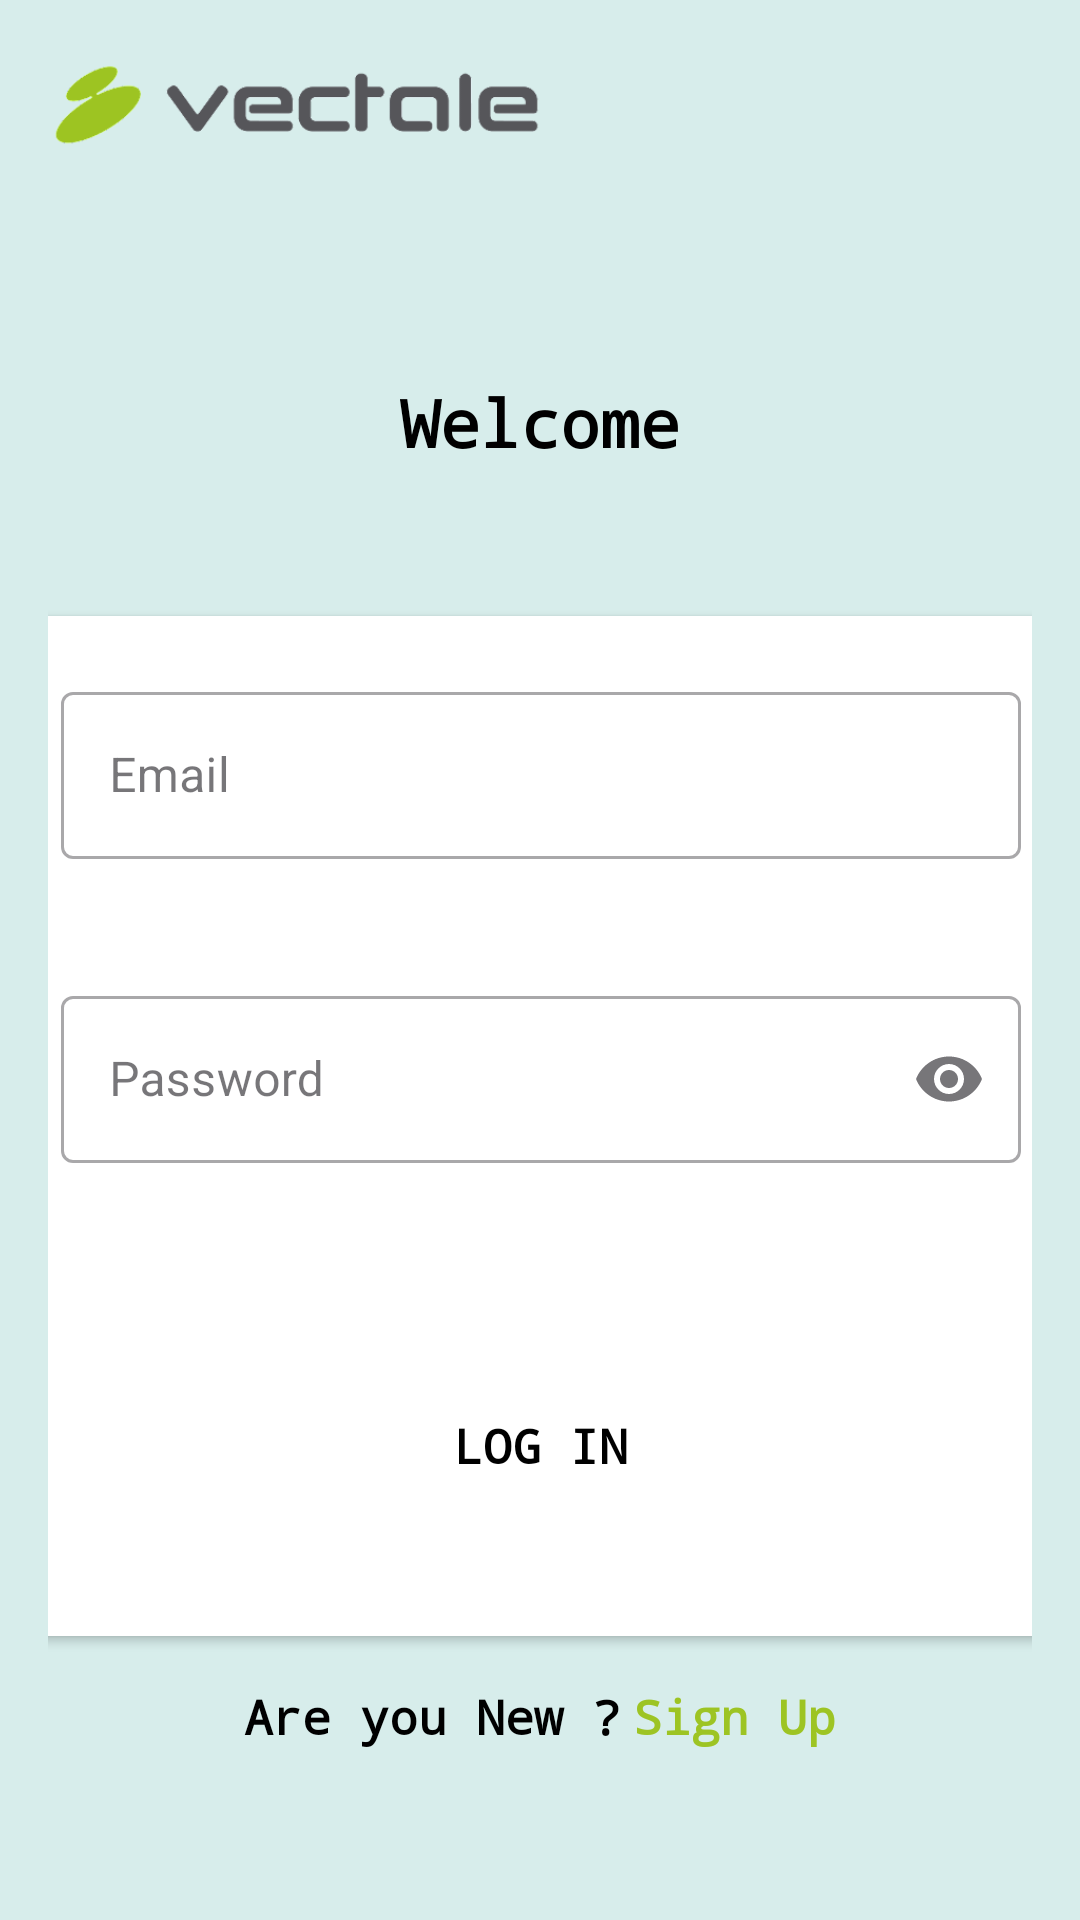

The Android layout XML behind this screen, and the referenced resources:
<!-- AndroidManifest.xml: application theme Theme.VectaleMobile -->
<!-- res/layout/login_activity.xml -->
<androidx.constraintlayout.widget.ConstraintLayout
    xmlns:android="http://schemas.android.com/apk/res/android"
    xmlns:app="http://schemas.android.com/apk/res-auto"
    xmlns:tools="http://schemas.android.com/tools"
    android:layout_width="match_parent"
    android:layout_height="match_parent"
    android:padding="16dp"
    style="@style/bgStyle">

    <ImageView
        android:id="@+id/vectaleLogo"
        android:layout_width="180dp"
        android:layout_height="45dp"
        app:layout_constraintStart_toStartOf="parent"
        app:layout_constraintTop_toTopOf="parent"
        app:srcCompat="@drawable/logo" />

    <ScrollView
        android:layout_width="match_parent"
        android:layout_height="match_parent"
        android:fillViewport="true"
        android:layout_marginTop="60dp">

        <androidx.constraintlayout.widget.ConstraintLayout
            android:layout_width="match_parent"
            android:layout_height="wrap_content">

            <TextView
                android:id="@+id/titleWelcomeEnglish"
                style="@style/TitleTextStyle"
                android:layout_width="wrap_content"
                android:layout_height="wrap_content"
                android:layout_marginTop="50dp"
                android:text="@string/welcome"
                app:layout_constraintEnd_toEndOf="parent"
                app:layout_constraintStart_toStartOf="parent"
                app:layout_constraintTop_toTopOf="parent" />

            <androidx.cardview.widget.CardView
                android:id="@+id/LoginCardView"
                android:layout_width="360dp"
                android:layout_height="340dp"
                android:layout_marginTop="50dp"
                android:layout_marginStart="10dp"
                android:layout_marginEnd="10dp"
                app:cardCornerRadius="10dp"
                app:layout_constraintTop_toBottomOf="@id/titleWelcomeEnglish"
                app:layout_constraintEnd_toEndOf="parent"
                app:layout_constraintStart_toStartOf="parent"
                tools:layout_editor_absoluteY="316dp">

                <androidx.constraintlayout.widget.ConstraintLayout
                    android:layout_width="match_parent"
                    android:layout_height="wrap_content">

                    <com.google.android.material.textfield.TextInputLayout
                        android:id="@+id/emailLoginText"
                        style="@style/Widget.MaterialComponents.TextInputLayout.OutlinedBox"
                        android:layout_width="match_parent"
                        android:layout_height="wrap_content"
                        android:layout_marginStart="20dp"
                        android:layout_marginTop="20dp"
                        android:layout_marginEnd="20dp"
                        android:hint="@string/email"
                        app:endIconMode="clear_text"
                        app:errorEnabled="true"
                        app:layout_constraintEnd_toEndOf="parent"
                        app:layout_constraintStart_toStartOf="parent"
                        app:layout_constraintTop_toTopOf="parent"
                        app:startIconDrawable="@drawable/ic_email">

                        <com.google.android.material.textfield.TextInputEditText
                            android:id="@+id/loginEmail"
                            android:layout_width="match_parent"
                            android:layout_height="wrap_content"
                            android:inputType="textEmailAddress" />

                    </com.google.android.material.textfield.TextInputLayout>

                    <com.google.android.material.textfield.TextInputLayout
                        android:id="@+id/pwLoginText"
                        style="@style/Widget.MaterialComponents.TextInputLayout.OutlinedBox"
                        android:layout_width="match_parent"
                        android:layout_height="wrap_content"
                        android:layout_marginStart="20dp"
                        android:layout_marginTop="20dp"
                        android:layout_marginEnd="20dp"
                        android:hint="@string/password"

                        android:paddingBottom="20dp"
                        app:endIconMode="password_toggle"
                        app:errorEnabled="true"
                        app:layout_constraintEnd_toEndOf="parent"
                        app:layout_constraintStart_toStartOf="parent"
                        app:layout_constraintTop_toBottomOf="@id/emailLoginText"
                        app:startIconDrawable="@drawable/ic_pw">

                        <com.google.android.material.textfield.TextInputEditText
                            android:id="@+id/loginPassword"
                            android:layout_width="match_parent"
                            android:layout_height="wrap_content"
                            android:inputType="textPassword" />

                    </com.google.android.material.textfield.TextInputLayout>

                    <Button
                        android:id="@+id/loginButton"
                        style="@style/TextStyle"
                        android:layout_width="match_parent"
                        android:layout_height="wrap_content"
                        android:layout_marginStart="20dp"
                        android:layout_marginTop="30dp"
                        android:layout_marginEnd="20dp"
                        android:background="@drawable/button_costum"
                        android:text="@string/log_in"
                        app:layout_constraintBottom_toBottomOf="parent"
                        app:layout_constraintEnd_toEndOf="parent"
                        app:layout_constraintHorizontal_bias="0.0"
                        app:layout_constraintStart_toStartOf="parent"
                        app:layout_constraintTop_toBottomOf="@id/pwLoginText"
                        app:layout_constraintVertical_bias="0.0" />
                </androidx.constraintlayout.widget.ConstraintLayout>

            </androidx.cardview.widget.CardView>

            <LinearLayout
                android:id="@+id/newUserContainer"
                android:layout_width="wrap_content"
                android:layout_height="wrap_content"
                android:layout_marginTop="16dp"
                android:orientation="horizontal"
                android:gravity="center"
                app:layout_constraintTop_toBottomOf="@id/LoginCardView"
                app:layout_constraintStart_toStartOf="parent"
                app:layout_constraintEnd_toEndOf="parent">

                <TextView
                    android:id="@+id/textView6"
                    android:layout_width="wrap_content"
                    android:layout_height="wrap_content"
                    android:text="@string/are_you_new"
                    style="@style/TextStyle" />

                <TextView
                    android:id="@+id/switchToSignUpButton"
                    android:layout_width="wrap_content"
                    android:layout_height="wrap_content"
                    android:layout_marginStart="4dp"
                    android:text="@string/sign_up"
                    android:textSize="16sp"
                    android:textColor="@color/vectaleColor"
                    style="@style/TextStyle" />
            </LinearLayout>

        </androidx.constraintlayout.widget.ConstraintLayout>

    </ScrollView>

</androidx.constraintlayout.widget.ConstraintLayout>
<!-- resources referenced by this layout -->
<resources>
  <color name="vectaleColor">#9DC423</color>
  <!-- drawable logo: png bitmap (drawable, 16780 bytes) -->
  <string name="are_you_new">Are you New ?</string>
  <string name="email">Email</string>
  <string name="log_in">Log In</string>
  <string name="password">Password</string>
  <string name="sign_up">Sign Up</string>
  <string name="welcome">Welcome</string>
  <style name="TextStyle">
          
          <item name="android:fontFamily">monospace</item>
  
          
          <item name="android:textStyle">bold</item>
  
          
          <item name="android:textSize">16sp</item>
  
          
          <item name="android:lineSpacingExtra">4dp</item>
  
  
          
          <item name="android:textAlignment">center</item> 
  
      </style>
  <style name="TitleTextStyle">
      
      <item name="android:fontFamily">monospace</item>
  
      
      <item name="android:textSize">22sp</item>
  
  
  
      
      <item name="android:textAlignment">center</item>
  
      
      <item name="android:lineSpacingExtra">2dp</item>
  
      
      <item name="android:textStyle">bold</item>
  
  
  </style>
  <style name="bgStyle">
  
  
  
          <item name="android:background">@color/vectaleColorBg</item>
  
  
      </style>
  <style name="Theme.VectaleMobile" parent="Base.Theme.VectaleMobile" />
  <color name="vectaleColorBg">#2910B981</color>
  <style name="Base.Theme.VectaleMobile" parent="Theme.Material3.DayNight.NoActionBar">
          <item name="colorPrimary">@color/vectaleColor</item>
  
      </style>
</resources>
